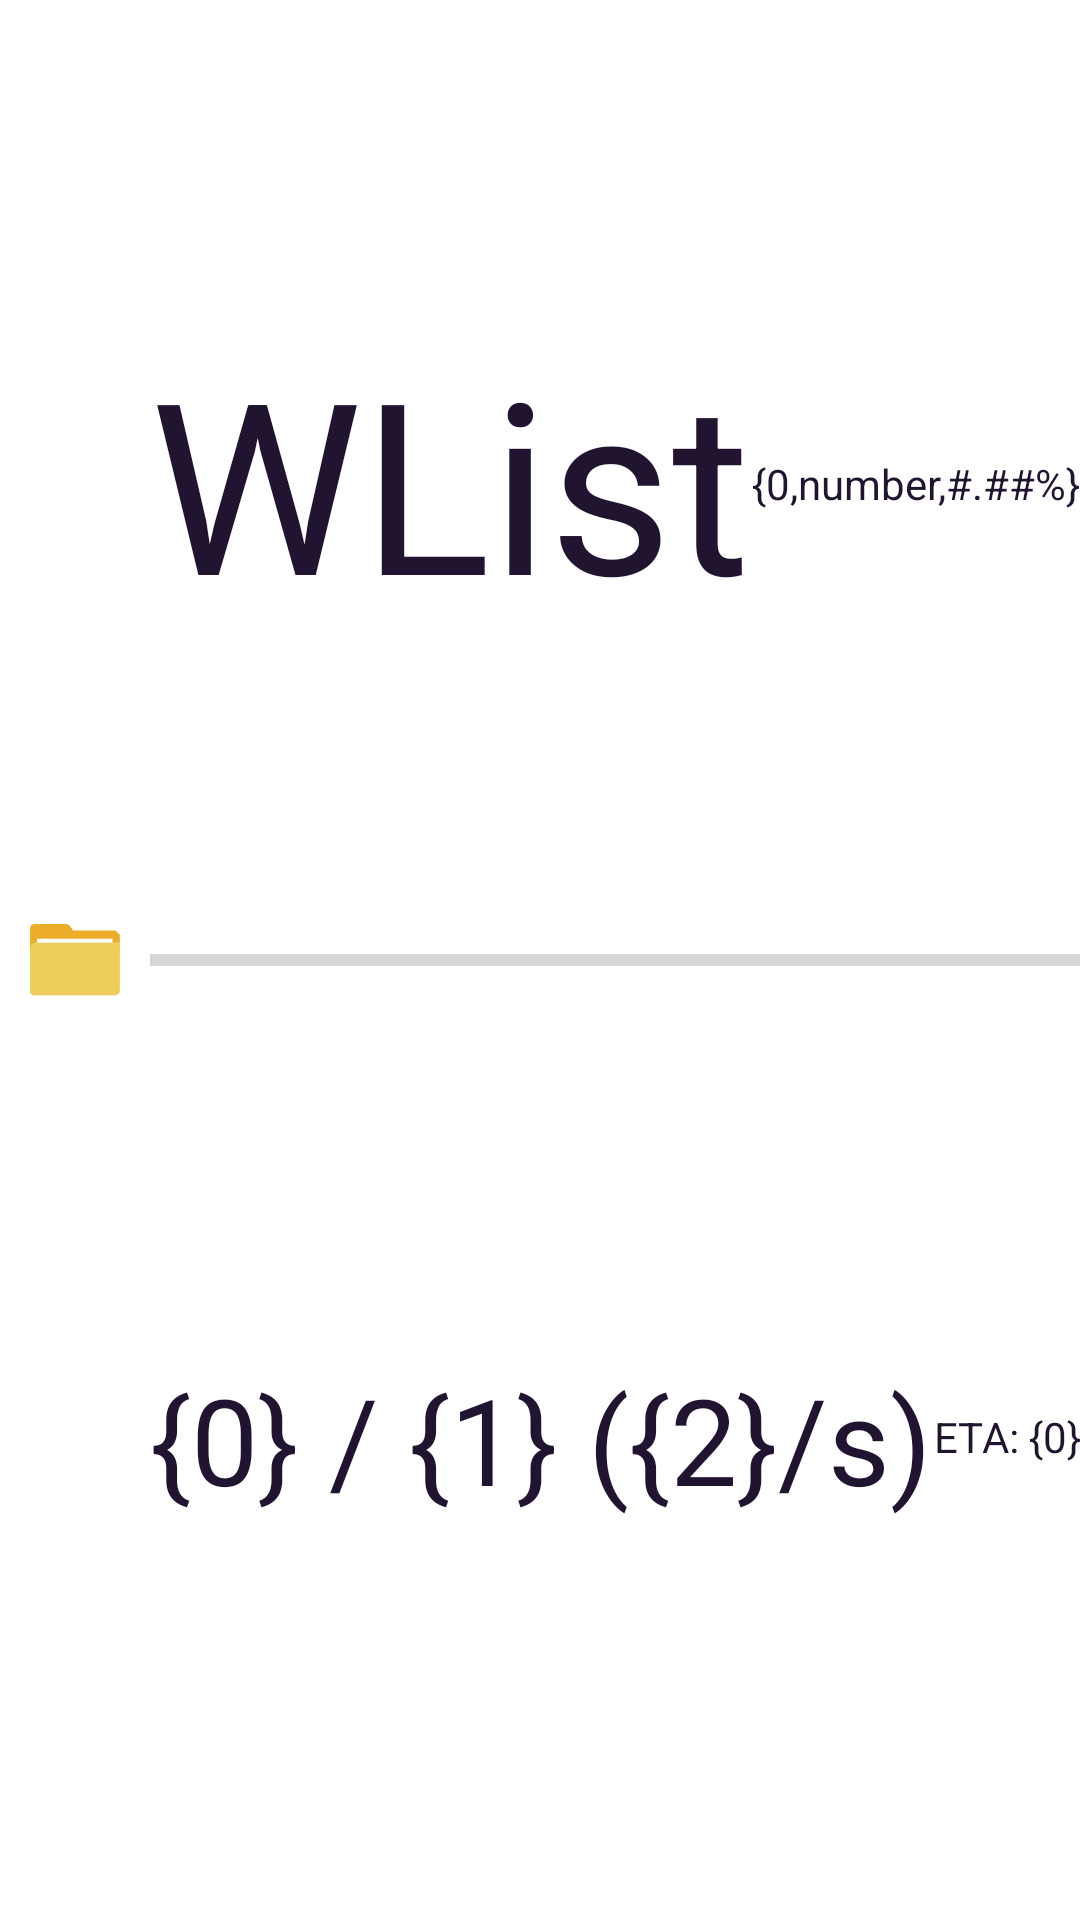

Reconstruct the res/layout file that produces this screen, plus the resources it refers to.
<!-- AndroidManifest.xml: application theme Theme.WListClientAndroid -->
<!-- res/layout/page_task_list_download_working_cell.xml -->
<?xml version="1.0" encoding="utf-8"?>
<androidx.constraintlayout.widget.ConstraintLayout xmlns:android="http://schemas.android.com/apk/res/android"
                                                   xmlns:app="http://schemas.android.com/apk/res-auto"
                                                   android:layout_width="match_parent"
                                                   android:layout_height="50dp">

	<androidx.constraintlayout.widget.Guideline
		android:id="@+id/page_task_list_download_working_cell_guideline_name"
		android:layout_width="wrap_content"
		android:layout_height="wrap_content"
		android:orientation="vertical"
		app:layout_constraintGuide_begin="50dp" />

	<androidx.appcompat.widget.AppCompatImageView
		android:id="@+id/page_task_list_download_working_cell_image"
		android:layout_width="0dp"
		android:layout_height="wrap_content"
		android:layout_marginStart="10dp"
		android:layout_marginEnd="10dp"
		android:scaleType="centerInside"
		android:src="@mipmap/page_file_image_directory"
		app:layout_constraintBottom_toBottomOf="parent"
		app:layout_constraintLeft_toLeftOf="parent"
		app:layout_constraintRight_toLeftOf="@id/page_task_list_download_working_cell_guideline_name"
		app:layout_constraintTop_toTopOf="parent" />

	<androidx.appcompat.widget.AppCompatTextView
		android:id="@+id/page_task_list_download_working_cell_name"
		android:layout_width="0dp"
		android:layout_height="0dp"
		android:layout_marginTop="5dp"
		android:autoSizeTextType="uniform"
		android:ellipsize="end"
		android:gravity="center_vertical|start"
		android:maxLines="1"
		android:text="@string/app_name"
		android:textColor="@color/text_normal"
		app:layout_constraintBottom_toTopOf="@id/page_task_list_download_working_cell_progress"
		app:layout_constraintLeft_toRightOf="@id/page_task_list_download_working_cell_guideline_name"
		app:layout_constraintRight_toLeftOf="@id/page_task_list_download_working_cell_process_text"
		app:layout_constraintTop_toTopOf="parent" />

	<androidx.appcompat.widget.AppCompatTextView
		android:id="@+id/page_task_list_download_working_cell_process_text"
		android:layout_width="wrap_content"
		android:layout_height="0dp"
		android:layout_marginTop="5dp"
		android:autoSizeTextType="uniform"
		android:ellipsize="end"
		android:gravity="center_vertical|end"
		android:maxLines="1"
		android:text="@string/page_task_process"
		android:textColor="@color/text_normal"
		app:layout_constraintBottom_toTopOf="@id/page_task_list_download_working_cell_progress"
		app:layout_constraintLeft_toRightOf="@id/page_task_list_download_working_cell_name"
		app:layout_constraintRight_toRightOf="parent"
		app:layout_constraintTop_toTopOf="parent" />

	<ProgressBar
		android:id="@+id/page_task_list_download_working_cell_progress"
		style="@style/ProgressBar.Horizontal"
		android:layout_width="0dp"
		android:layout_height="5dp"
		android:layout_marginTop="2dp"
		android:layout_marginBottom="2dp"
		app:layout_constraintBottom_toTopOf="@id/page_task_list_download_working_cell_size"
		app:layout_constraintLeft_toRightOf="@id/page_task_list_download_working_cell_guideline_name"
		app:layout_constraintRight_toRightOf="parent"
		app:layout_constraintTop_toBottomOf="@id/page_task_list_download_working_cell_name" />

	<androidx.appcompat.widget.AppCompatTextView
		android:id="@+id/page_task_list_download_working_cell_size"
		android:layout_width="0dp"
		android:layout_height="0dp"
		android:layout_marginBottom="5dp"
		android:autoSizeTextType="uniform"
		android:ellipsize="end"
		android:gravity="center_vertical|start"
		android:maxLines="1"
		android:text="@string/page_task_size_speed"
		android:textColor="@color/text_normal"
		app:layout_constraintBottom_toBottomOf="parent"
		app:layout_constraintLeft_toRightOf="@id/page_task_list_download_working_cell_guideline_name"
		app:layout_constraintRight_toLeftOf="@id/page_task_list_download_working_cell_time"
		app:layout_constraintTop_toBottomOf="@id/page_task_list_download_working_cell_progress" />

	<androidx.appcompat.widget.AppCompatTextView
		android:id="@+id/page_task_list_download_working_cell_time"
		android:layout_width="wrap_content"
		android:layout_height="0dp"
		android:layout_marginBottom="5dp"
		android:autoSizeTextType="uniform"
		android:ellipsize="end"
		android:gravity="center_vertical|end"
		android:maxLines="1"
		android:text="@string/page_task_time"
		android:textColor="@color/text_normal"
		app:layout_constraintBottom_toBottomOf="parent"
		app:layout_constraintLeft_toRightOf="@id/page_task_list_download_working_cell_size"
		app:layout_constraintRight_toRightOf="parent"
		app:layout_constraintTop_toBottomOf="@id/page_task_list_download_working_cell_progress" />

</androidx.constraintlayout.widget.ConstraintLayout>
<!-- resources referenced by this layout -->
<resources>
  <color name="text_normal">@color/black</color>
  <!-- mipmap page_file_image_directory: png bitmap (mipmap-hdpi, 945 bytes) -->
  <string name="app_name">WList</string>
  <string name="page_task_process" translatable="false">@string/page_file_loading_percent</string>
  <string name="page_task_size_speed" translatable="false">{0} / {1} ({2}/s)</string>
  <string name="page_task_time">ETA: {0}</string>
  <style name="ProgressBar.Horizontal" parent="Widget.AppCompat.ProgressBar.Horizontal">
  
  	</style>
  <style name="Theme.WListClientAndroid" parent="Theme.MaterialComponents.DayNight.NoActionBar">
  		<item name="android:statusBarColor">@color/background_normal</item>
  	</style>
  <color name="black">#211431</color>
  <color name="background_normal">@color/white</color>
  <color name="white">#FFFFFF</color>
</resources>
